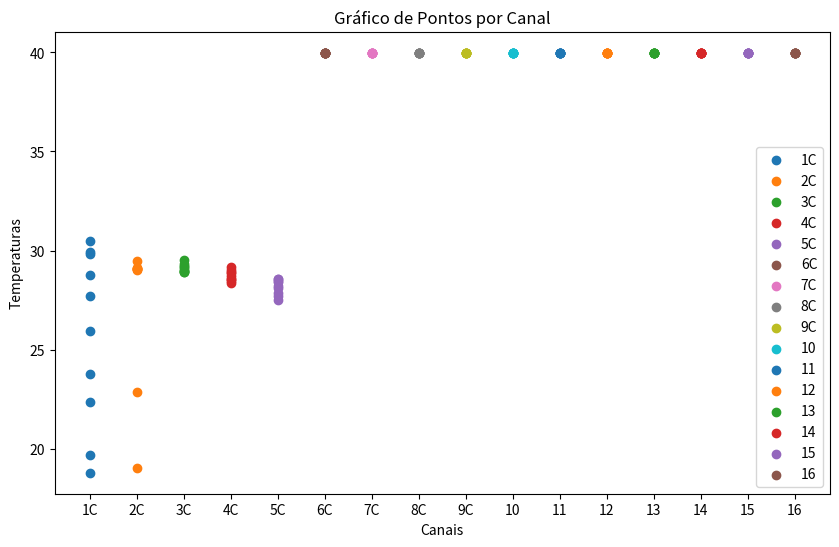

This chart was generated by the following Python code:
import matplotlib.pyplot as plt

# Seus dados
temperaturas_por_canal = {
    '1C': ['18.80', '25.95', '19.70', '22.36', '29.94', '23.79', '30.48', '28.76', '29.85', '27.70'],
    '2C': ['22.85', '19.02', '29.05', '29.05', '29.14', '29.07', '29.03', '29.12', '29.46'],
    '3C': ['28.96', '28.92', '28.91', '28.95', '29.09', '29.24', '29.34', '29.16', '29.55'],
    '4C': ['28.39', '28.58', '28.45', '28.58', '28.73', '28.89', '28.90', '29.02', '29.19'],
    '5C': ['27.52', '27.72', '27.85', '28.14', '28.23', '28.41', '28.57', '28.48', '28.57'],
    '6C': ['39.98', '39.98', '39.98', '39.98', '39.98', '39.98', '39.98', '39.98', '39.98'],
    '7C': ['39.98', '39.98', '39.98', '39.98', '39.98', '39.98', '39.98'],
    '8C': ['39.98', '39.98', '39.98', '39.98', '39.98', '39.98', '39.98'],
    '9C': ['39.98', '39.98', '39.98', '39.98', '39.98', '39.98', '39.98'],
    '10': ['39.98', '39.98', '39.98', '39.98', '39.98', '39.98', '39.98'],
    '11': ['39.98', '39.98', '39.98', '39.98', '39.98', '39.98', '39.98'],
    '12': ['39.98', '39.98', '39.98', '39.98', '39.98', '39.98', '39.98'],
    '13': ['39.98', '39.98', '39.98', '39.98', '39.98', '39.98', '39.98'],
    '14': ['39.98', '39.98', '39.98', '39.98', '39.98', '39.98', '39.98'],
    '15': ['39.98', '39.98', '39.98', '39.98', '39.98', '39.98', '39.98'],
    '16': ['39.98', '39.98', '39.98', '39.98', '39.98', '39.98', '39.98']
}

# Preparar os dados para o gráfico
canais = list(temperaturas_por_canal.keys())
temperaturas = [list(map(float, temperaturas_por_canal[channel])) for channel in canais]

# Criar o gráfico de pontos
plt.figure(figsize=(10, 6))
for i, channel in enumerate(canais):
    plt.scatter([i] * len(temperaturas[i]), temperaturas[i], label=channel)

# Configurar o eixo x
plt.xticks(range(len(canais)), canais)
plt.xlabel('Canais')

# Configurar o eixo y
plt.ylabel('Temperaturas')

# Adicionar legenda
plt.legend()

# Adicionar título
plt.title('Gráfico de Pontos por Canal')

# Exibir o gráfico
plt.show()
